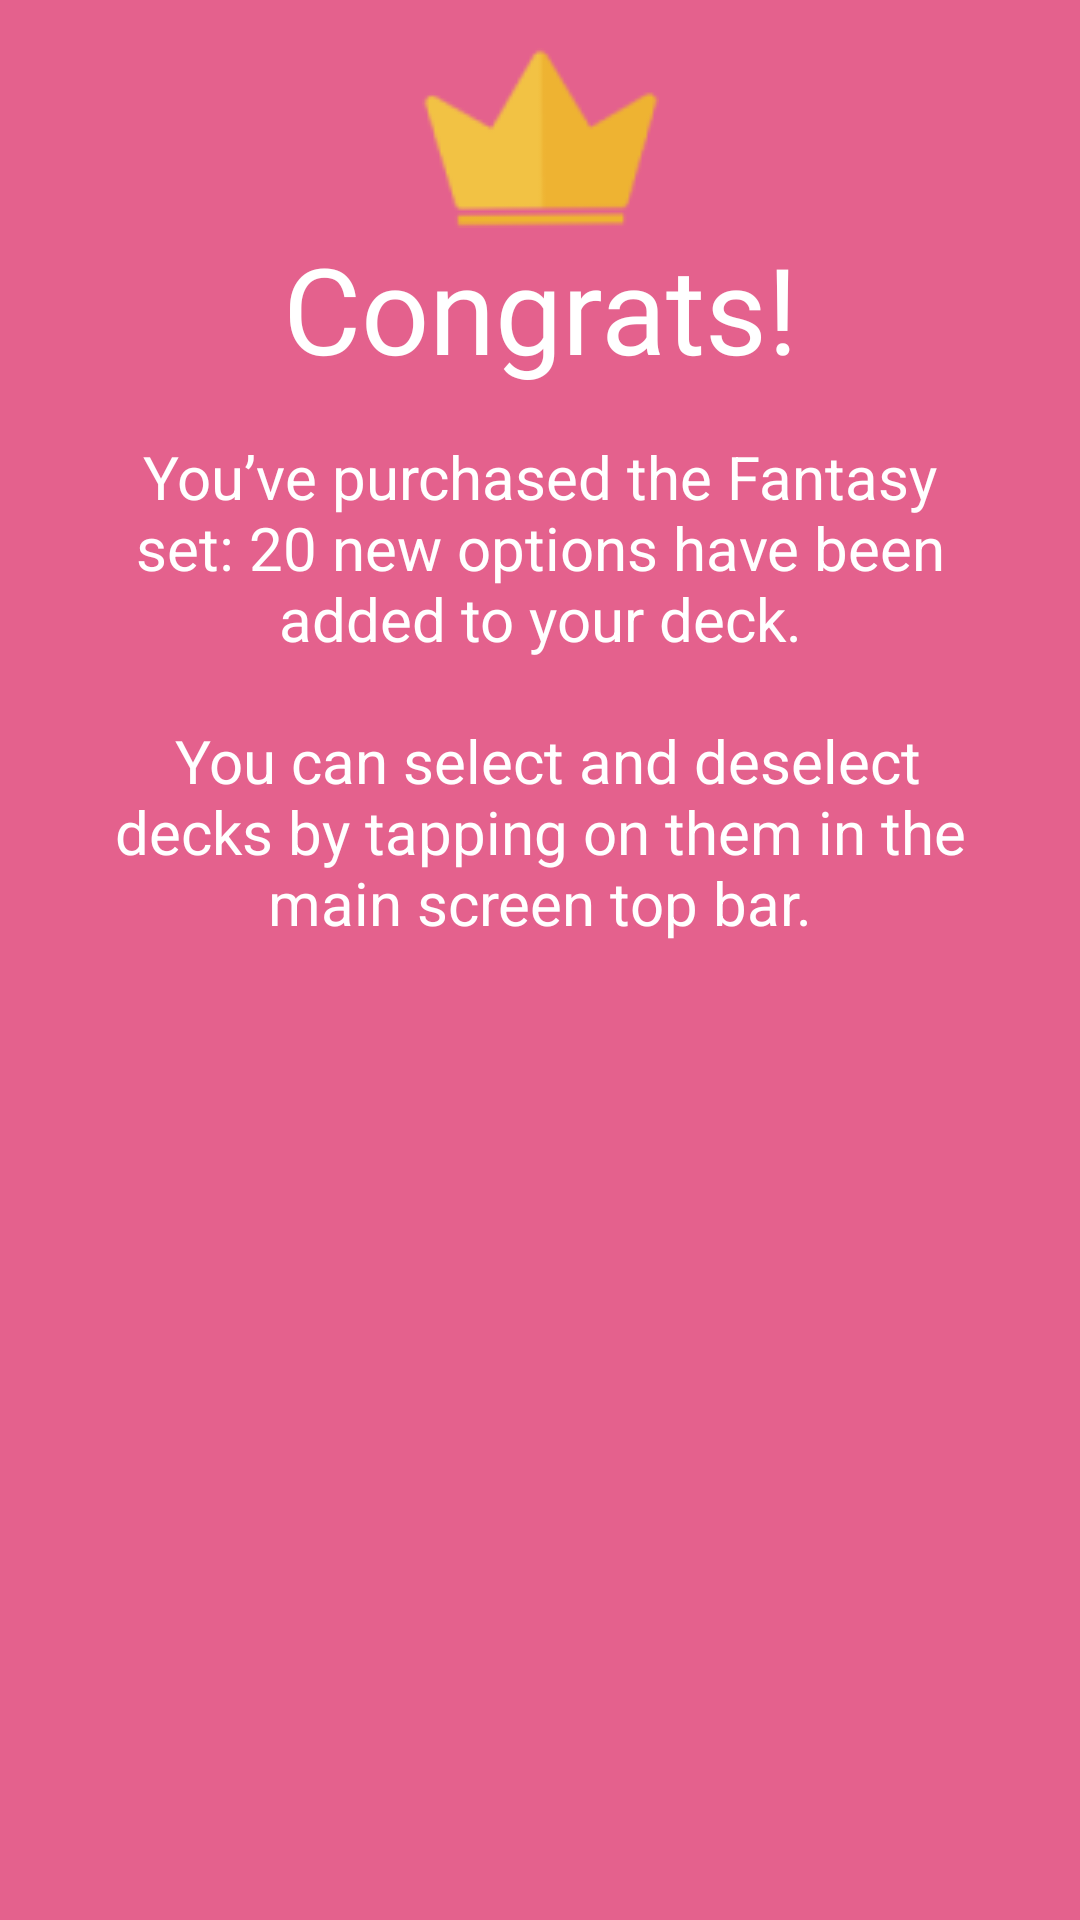

This screen was rendered from an Android layout file. Write that file and the resources it references.
<!-- AndroidManifest.xml: application theme AppTheme -->
<!-- res/layout/dialog_purchased_deck.xml -->
<?xml version="1.0" encoding="utf-8"?>
<androidx.constraintlayout.widget.ConstraintLayout
    xmlns:android="http://schemas.android.com/apk/res/android"
    xmlns:app="http://schemas.android.com/apk/res-auto"
    android:layout_width="match_parent"
    android:layout_height="wrap_content"
    android:background="@color/colorBackgroundTitleDialog">

    <ImageView
        android:id="@+id/imageView2"
        android:layout_width="wrap_content"
        android:layout_height="wrap_content"
        android:layout_marginTop="16dp"
        app:layout_constraintEnd_toStartOf="@+id/guideline18"
        app:layout_constraintHeight_percent="0.25"
        app:layout_constraintStart_toStartOf="@+id/guideline17"
        app:layout_constraintTop_toTopOf="parent"
        app:layout_constraintWidth_percent="0.25"
        app:srcCompat="@drawable/crown_small" />

    <TextView
        android:id="@+id/tvTitle"
        android:layout_width="0dp"
        android:layout_height="wrap_content"
        android:fontFamily="@font/magic_dreams"
        android:text="@string/dialog_pop_up_title"
        android:textAlignment="center"
        android:textColor="@color/colorWhite"
        android:textSize="@dimen/dialog_congrats_title_text_size"
        app:layout_constraintEnd_toStartOf="@+id/guideline18"
        app:layout_constraintStart_toStartOf="@+id/guideline17"
        app:layout_constraintTop_toBottomOf="@+id/imageView2" />

    <TextView
        android:id="@+id/tvMessage"
        android:layout_width="0dp"
        android:layout_height="wrap_content"
        android:layout_marginTop="16dp"
        android:layout_marginBottom="16dp"
        android:text="@string/dialog_pop_up_message_purchased"
        android:textAlignment="center"
        android:textColor="@color/colorWhite"
        android:textSize="@dimen/dialog_congrats_message_text_size"
        app:layout_constraintBottom_toBottomOf="parent"
        app:layout_constraintEnd_toStartOf="@+id/guideline18"
        app:layout_constraintHorizontal_bias="1.0"
        app:layout_constraintStart_toStartOf="@+id/guideline17"
        app:layout_constraintTop_toBottomOf="@+id/tvTitle"
        app:layout_constraintVertical_bias="0.0" />

    <androidx.constraintlayout.widget.Guideline
        android:id="@+id/guideline17"
        android:layout_width="wrap_content"
        android:layout_height="wrap_content"
        android:orientation="vertical"
        app:layout_constraintGuide_percent="0.1" />

    <androidx.constraintlayout.widget.Guideline
        android:id="@+id/guideline18"
        android:layout_width="wrap_content"
        android:layout_height="wrap_content"
        android:orientation="vertical"
        app:layout_constraintGuide_percent="0.9" />
</androidx.constraintlayout.widget.ConstraintLayout>
<!-- resources referenced by this layout -->
<resources>
  <color name="colorBackgroundTitleDialog">#e4618d</color>
  <color name="colorWhite">#ffffff</color>
  <dimen name="dialog_congrats_message_text_size">20sp</dimen>
  <dimen name="dialog_congrats_title_text_size">40sp</dimen>
  <!-- drawable crown_small: png bitmap (drawable, 2190 bytes) -->
  <string name="dialog_pop_up_message_purchased">You’ve purchased the Fantasy set: 20 new options have been added to your deck.\n\n
          You can select and deselect decks by tapping on them in the main screen top bar.</string>
  <string name="dialog_pop_up_title">Congrats!</string>
  <style name="AppTheme" parent="Theme.AppCompat.Light.NoActionBar">
          
          <item name="colorPrimary">@color/colorPrimary</item>
          <item name="colorPrimaryDark">@color/colorPrimaryDark</item>
          <item name="colorAccent">@color/colorAccent</item>
      </style>
  <color name="colorPrimary">#6200EE</color>
  <color name="colorPrimaryDark">#3700B3</color>
  <color name="colorAccent">#03DAC5</color>
</resources>
